Image classification data set "data" (teukumunawark/Coffee-Bean-Prediction-Api on GitHub). Class labels (4): defect, longberry, peaberry, premium.

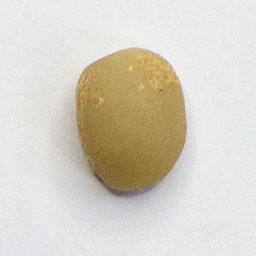
Label: defect

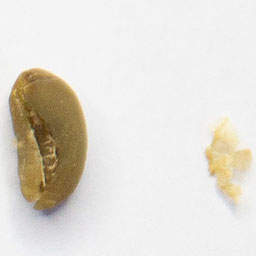
Label: peaberry

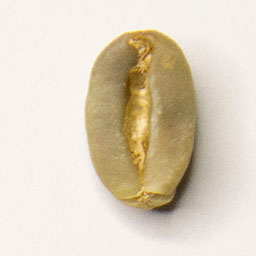
Label: longberry

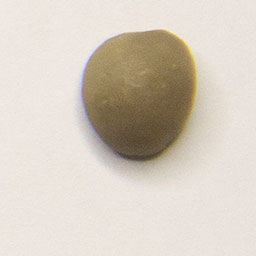
Label: premium

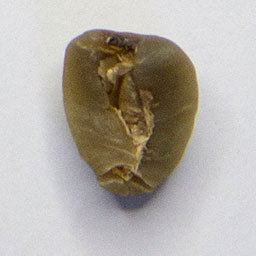
Label: premium

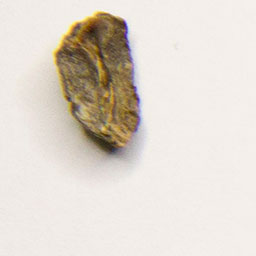
Label: defect
